Run: headless pygame with SDL's dummy video driver; simulated clock (each Clock.tick advances the game by its frame time, no real sleeping); random seed 0; keys injected as events and as key.get_pressed() state; no mouse input.
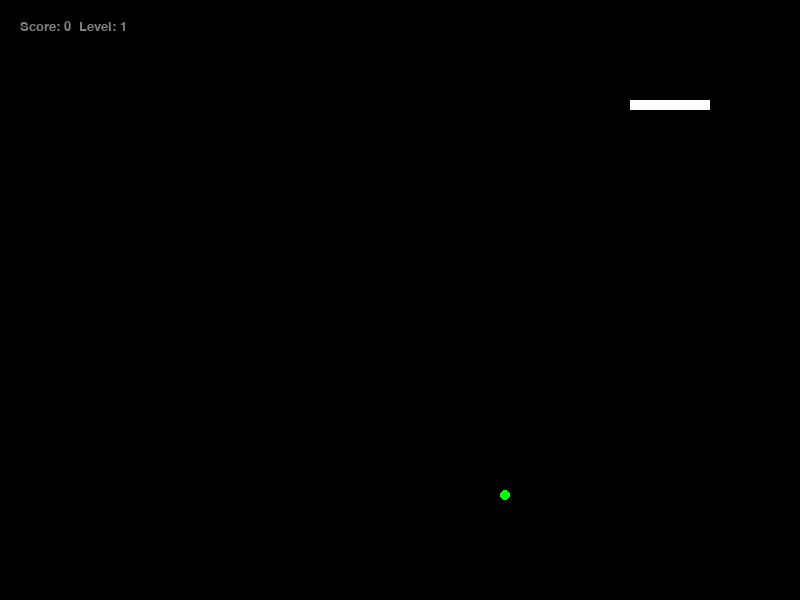
Frame 1 of 2 · flips 1–60 · no input
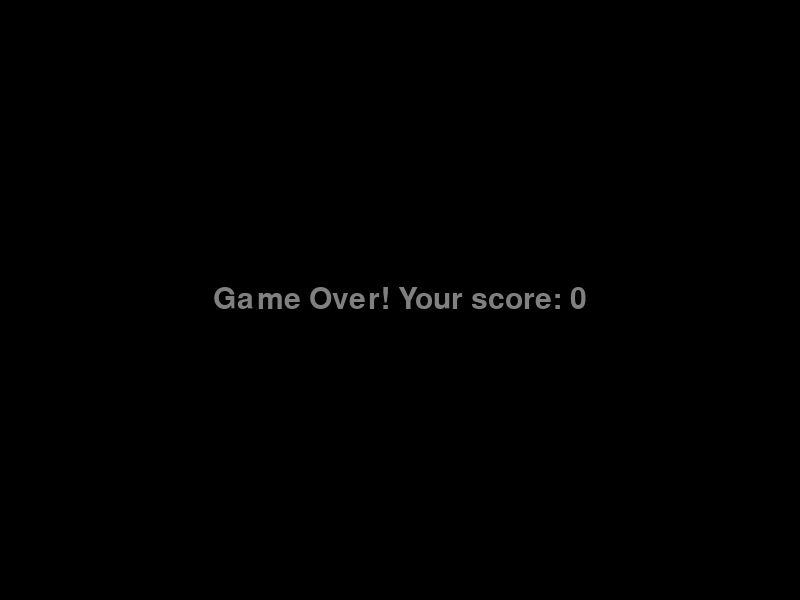
Frame 2 of 2 · flips 61–180 · tapped SPACE, RETURN · held RIGHT (→), D (game ended)

The pygame program that drew these frames:

import pygame
import random

pygame.init()


width = 800
height = 600
black = (0, 0, 0)
white = (255, 255, 255)
gray = (128, 128, 128)
green = (0, 255, 0)
red = (255, 0, 0)
screen = pygame.display.set_mode((width, height))
pygame.display.set_caption("Snake Game with Levels")
score = 0
level = 1
speed = 200  
fruit_eaten = False


head_square = [100, 100]
squares = [[30, 100], [40, 100], [50, 100], [60, 100], [70, 100], [80, 100], [90, 100], [100, 100]]
direction = "right"
next_dir = "right"

def check_wall_collision(head):
    if head[0] < 0 or head[0] >= width or head[1] < 0 or head[1] >= height:
        return True
    return False

def generate_food():
    while True:
        fr_x = random.randrange(1, width // 10) * 10
        fr_y = random.randrange(1, height // 10) * 10
        fruit_coor = [fr_x, fr_y]
        if fruit_coor not in squares: 
            return fruit_coor

fruit_coor = generate_food()

done = False
def game_over():
    global done
    font = pygame.font.SysFont("times new roman", 45)
    text = font.render(f"Game Over! Your score: {score}", True, gray)
    text_rect = text.get_rect(center=(width // 2, height // 2))
    screen.fill(black)
    screen.blit(text, text_rect)
    pygame.display.update()
    pygame.time.delay(3000)
    pygame.quit()
    exit()
while not done:
    for event in pygame.event.get():
        if event.type == pygame.QUIT:
            done = True
        if event.type == pygame.KEYDOWN:
            if event.key == pygame.K_DOWN and direction != "up":
                next_dir = "down"
            if event.key == pygame.K_UP and direction != "down":
                next_dir = "up"
            if event.key == pygame.K_LEFT and direction != "right":
                next_dir = "left"
            if event.key == pygame.K_RIGHT and direction != "left":
                next_dir = "right"
    for square in squares[:-1]:
        if head_square == square:
            game_over()
    if check_wall_collision(head_square):
        game_over()

    direction = next_dir

    
    if direction == "right":
        head_square[0] += 10
    elif direction == "left":
        head_square[0] -= 10
    elif direction == "up":
        head_square[1] -= 10
    elif direction == "down":
        head_square[1] += 10

    new_square = [head_square[0], head_square[1]]
    squares.append(new_square)


    if head_square == fruit_coor:
        fruit_eaten = True
        score += 10
    else:
        squares.pop(0) 

    if fruit_eaten:
        fruit_coor = generate_food()
        fruit_eaten = False
    if score % 30 == 0 and score > 0:
        level = score // 30 + 1
        speed = max(50, 200 - (level * 20)) 
    screen.fill(black)
    font = pygame.font.SysFont("times new roman", 20)
    score_surface = font.render(f"Score: {score}  Level: {level}", True, gray)
    screen.blit(score_surface, (20, 20))
    pygame.draw.circle(screen, green, (fruit_coor[0] + 5, fruit_coor[1] + 5), 5)


    for el in squares:
        pygame.draw.rect(screen, white, pygame.Rect(el[0], el[1], 10, 10))

    pygame.display.flip()
    pygame.time.delay(speed)

pygame.quit()
